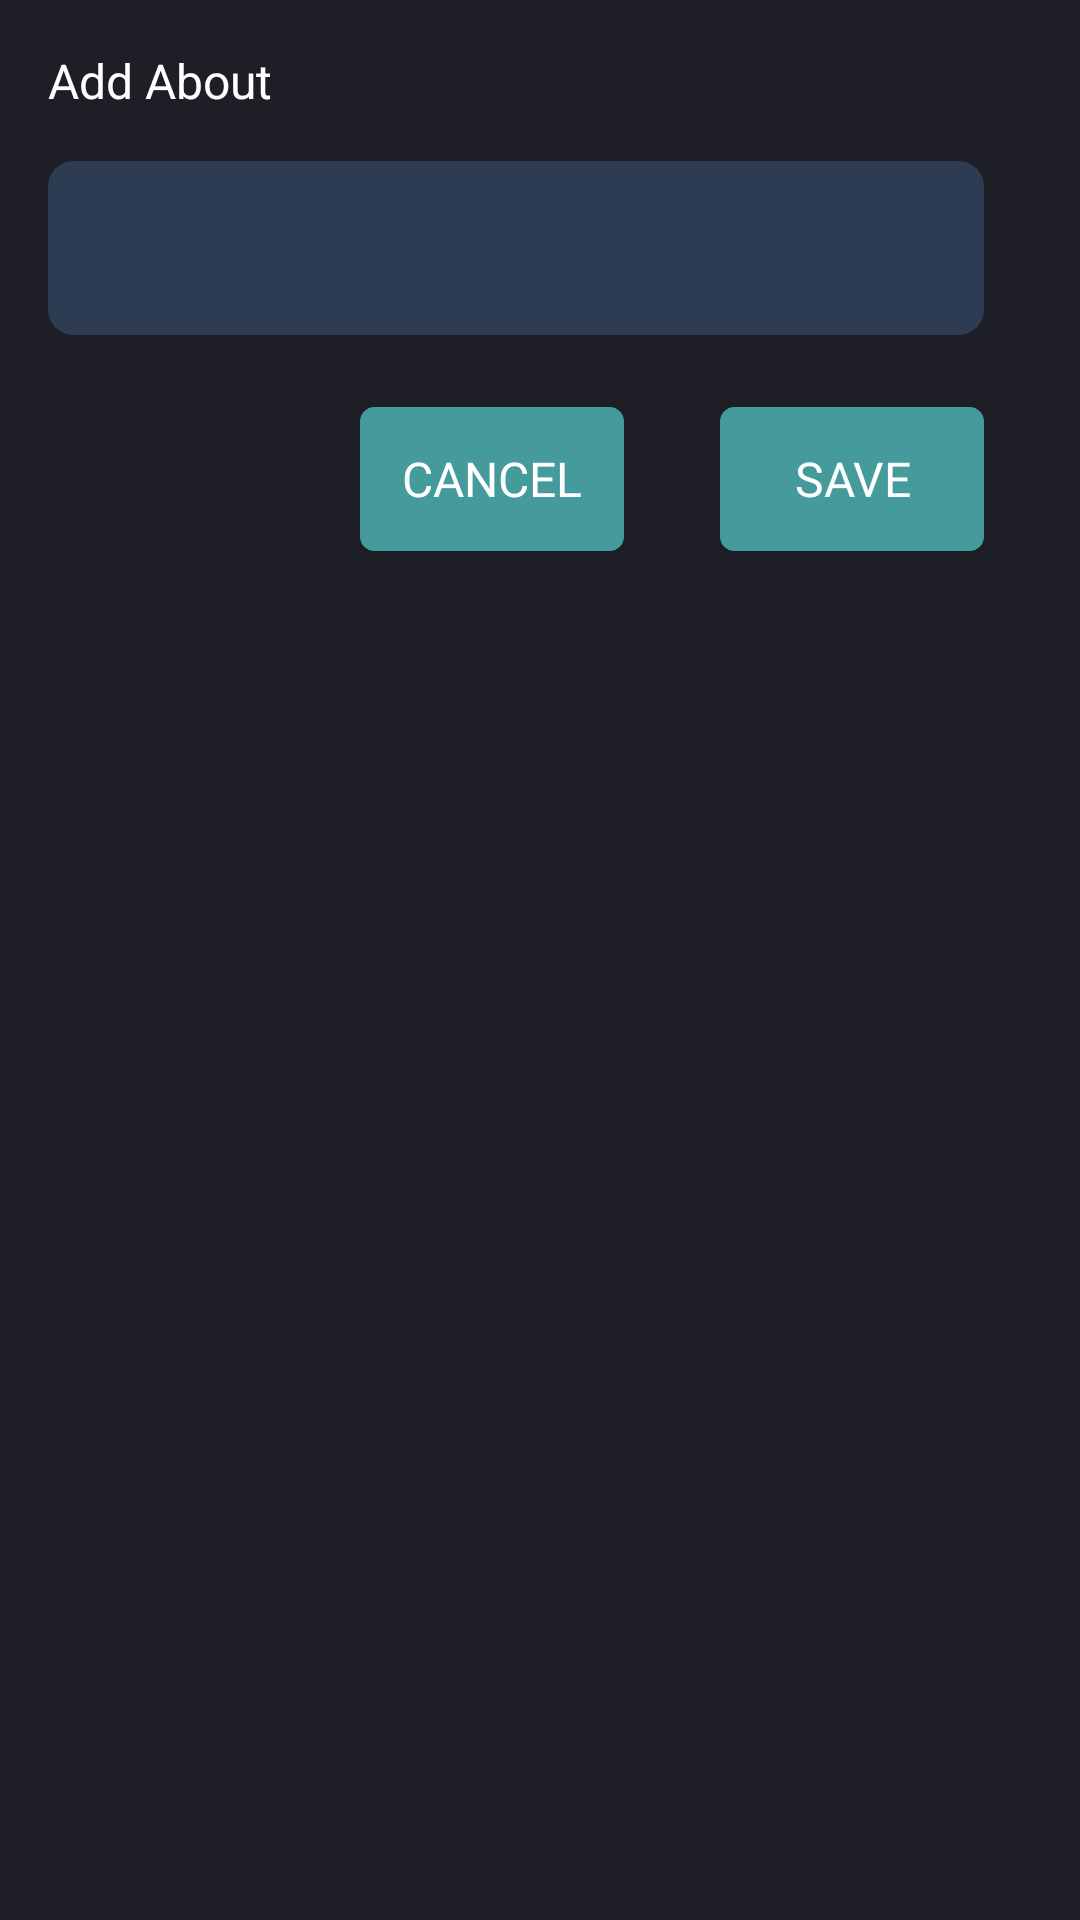

The Android layout XML behind this screen, and the referenced resources:
<!-- AndroidManifest.xml: application theme AppThemeLight -->
<!-- res/layout/fragment_change_about_bottom_sheet.xml -->
<?xml version="1.0" encoding="utf-8"?>
<androidx.constraintlayout.widget.ConstraintLayout xmlns:android="http://schemas.android.com/apk/res/android"
    xmlns:app="http://schemas.android.com/apk/res-auto"
    xmlns:tools="http://schemas.android.com/tools"
    android:layout_width="match_parent"
    android:layout_height="wrap_content"
    android:background="@color/colorPrimary">

    <TextView
        android:id="@+id/title"
        android:layout_width="wrap_content"
        android:layout_height="wrap_content"
        android:layout_marginStart="16dp"
        android:layout_marginTop="16dp"
        android:text="@string/add_about"
        android:textColor="@color/white"
        android:textSize="16sp"
        android:textAppearance="@style/TextFieldBold"
        app:layout_constraintStart_toStartOf="parent"
        app:layout_constraintTop_toTopOf="parent"
        tools:text="@string/add_about" />

    <com.google.android.material.textfield.TextInputEditText
        android:id="@+id/edit_text"
        android:layout_width="0dp"
        android:layout_height="58dp"
        android:layout_marginStart="16dp"
        android:layout_marginTop="16dp"
        android:layout_marginEnd="16dp"
        android:ems="10"
        android:paddingStart="@dimen/_8sdp"
        android:inputType="textCapWords"
        android:background="@drawable/edit_text_background"
        android:maxLength="130"
        android:singleLine="true"
        android:textColor="@color/white"
        app:layout_constraintEnd_toStartOf="@+id/emoji"
        app:layout_constraintStart_toStartOf="parent"
        app:layout_constraintTop_toBottomOf="@+id/title"
        tools:text="Thank You God." />

    <ImageView
        android:id="@+id/emoji"
        android:layout_width="wrap_content"
        android:layout_height="wrap_content"
        android:layout_marginEnd="16dp"
        app:layout_constraintBottom_toBottomOf="@+id/edit_text"
        app:layout_constraintEnd_toEndOf="parent"
        app:layout_constraintTop_toTopOf="@+id/edit_text"
        app:srcCompat="@drawable/ic_mood_24dp" />

    <Button
        android:id="@+id/save"
        android:layout_width="wrap_content"
        android:layout_height="wrap_content"
        android:layout_marginTop="24dp"
        android:layout_marginEnd="32dp"
        android:layout_marginBottom="16dp"
        android:text="@string/save"
        android:textAppearance="@style/TextFieldBold"
        android:textAllCaps="true"
        android:textColor="@color/white"
        android:textSize="16sp"
        android:background="@drawable/bg_button"
        app:layout_constraintBottom_toBottomOf="parent"
        app:layout_constraintEnd_toEndOf="parent"
        app:layout_constraintTop_toBottomOf="@+id/edit_text"
        app:layout_constraintVertical_bias="0.0" />

    <Button
        android:id="@+id/cancel"
        android:layout_width="wrap_content"
        android:layout_height="wrap_content"
        android:layout_marginTop="24dp"
        android:layout_marginEnd="32dp"
        android:text="@string/cancel"
        android:background="@drawable/bg_button"
        android:textAppearance="@style/TextFieldBold"
        android:textAllCaps="true"
        android:textColor="@color/white"
        android:textSize="16sp"
        app:layout_constraintBottom_toBottomOf="parent"
        app:layout_constraintEnd_toStartOf="@+id/save"
        app:layout_constraintTop_toBottomOf="@+id/edit_text"
        app:layout_constraintVertical_bias="0.0" />
</androidx.constraintlayout.widget.ConstraintLayout>
<!-- resources referenced by this layout -->
<resources>
  <color name="colorPrimary">#1E1E26</color>
  <color name="white">#FFFFFF</color>
  <dimen name="_8sdp">12.80dp</dimen>
  <!-- drawable bg_button (drawable) -->
  <shape
      xmlns:android="http://schemas.android.com/apk/res/android"
      android:shape="rectangle">
  
      <stroke
          android:width="1.5dp"
          android:color="@color/colorAccent" />
  
      <solid
          android:color="@color/colorAccent" />
  
      <corners
          android:radius="4dp" />
  
  </shape>
  <!-- drawable edit_text_background (drawable) -->
  <?xml version="1.0" encoding="utf-8"?>
  <shape xmlns:android="http://schemas.android.com/apk/res/android" android:shape="rectangle">
      <stroke
          android:width="1dp"
          android:color="@color/editBorderColor" />
      <solid android:color="@color/editBorderColor"/>
      <corners android:radius="8dp"/>
  </shape>
  <string name="add_about">Add About</string>
  <string name="cancel">Cancel</string>
  <string name="save">Save</string>
  <style name="TextFieldBold" parent="android:Widget.Holo.Light.TextView">
          <item name="fontPath">fonts/Mulish-Bold.ttf</item>
      </style>
  <style name="AppThemeLight" parent="Theme.AppCompat.Light">
          <item name="colorPrimary">@color/editBorderColor</item>
          <item name="colorPrimaryDark">@color/editBorderColor</item>
          <item name="colorAccent">@color/colorAccent</item>
          <item name="appOverlay">@style/AppThemeLight.AppBarOverlay</item>
  
          <item name="mainBackground">@color/colorWhite</item>
          <item name="mainTabSelected">@color/colorWhite</item>
  
          <item name="viewProfileDialogBackground">@color/colorWhite</item>
          <item name="viewProfileDialogIconTint">@color/colorPrimary</item>
  
          
          <item name="messagesNotificationsColor">@color/colorPrimary</item>
          <item name="messagesBackground">@color/colorChatBackground</item>
          <item name="downIconBackground">@color/colorWhite</item>
          <item name="incomingChatBubble">@color/colorWhite</item>
          <item name="outgoingChatBubble">@color/colorOutgoingChatBubble</item>
  
      </style>
  <color name="colorAccent">#459B9B</color>
  <color name="editBorderColor">#2D3C53</color>
  <style name="AppThemeLight.AppBarOverlay" parent="ThemeOverlay.AppCompat.Dark.ActionBar" />
  <color name="colorWhite">#FFFFFF</color>
  <color name="colorChatBackground">#ECE5DD</color>
  <color name="colorOutgoingChatBubble">#DCF8C6</color>
</resources>
